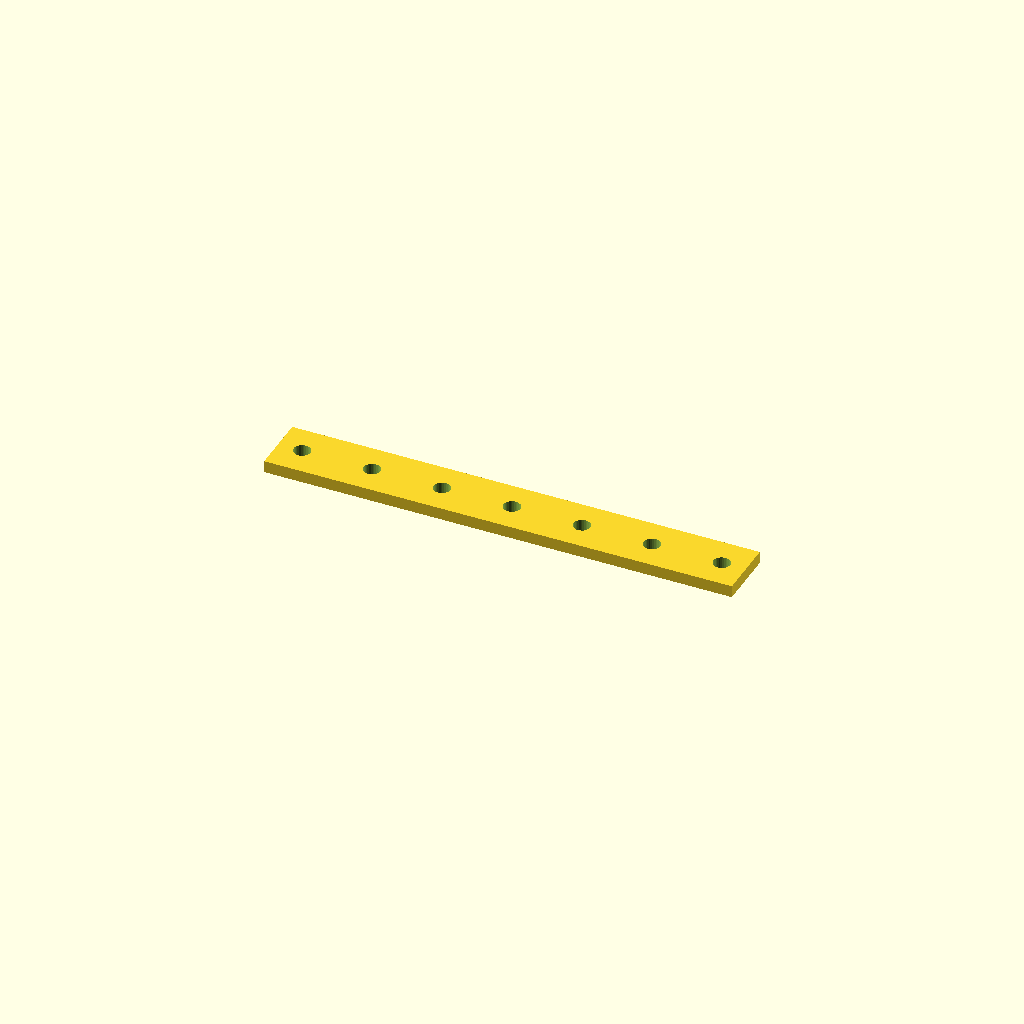
Cell 1: the model at its default parameters.
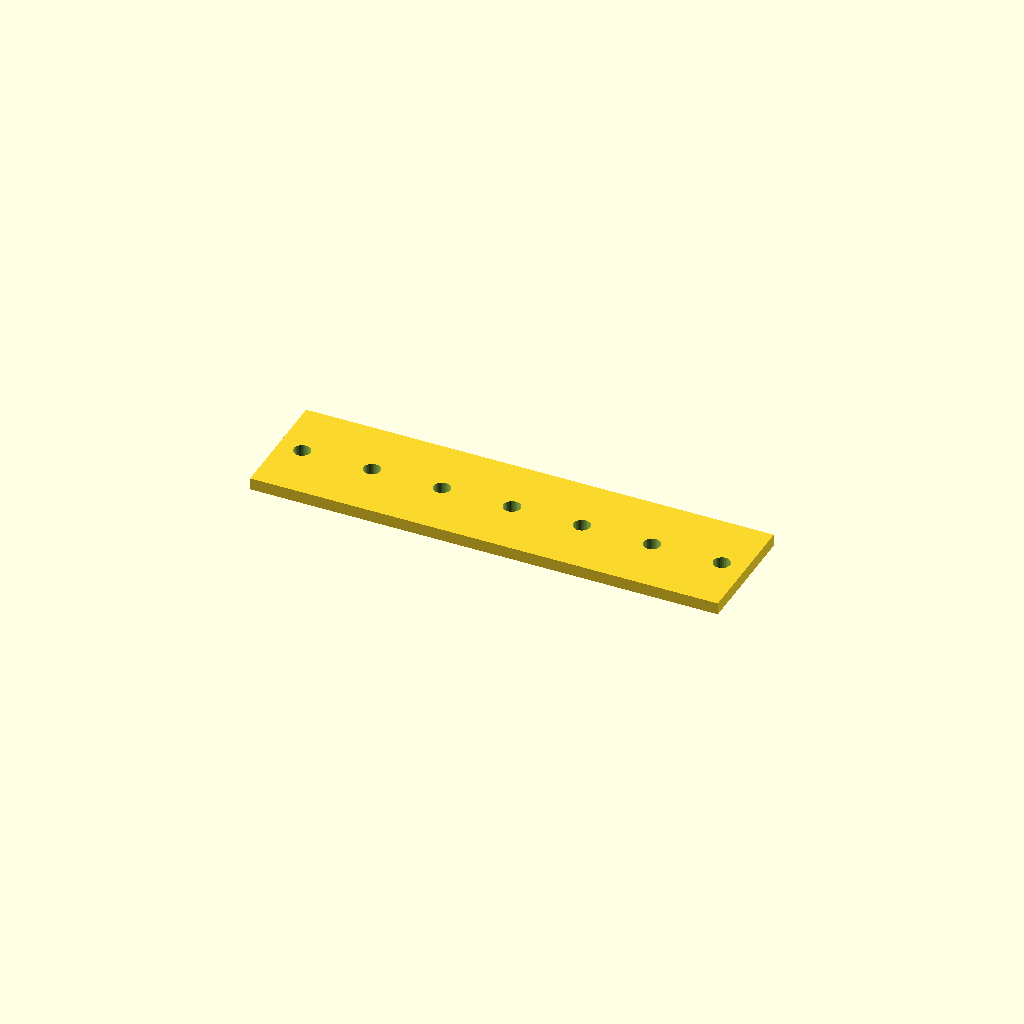
Cell 2: bar_w = 60 (everything else at default).
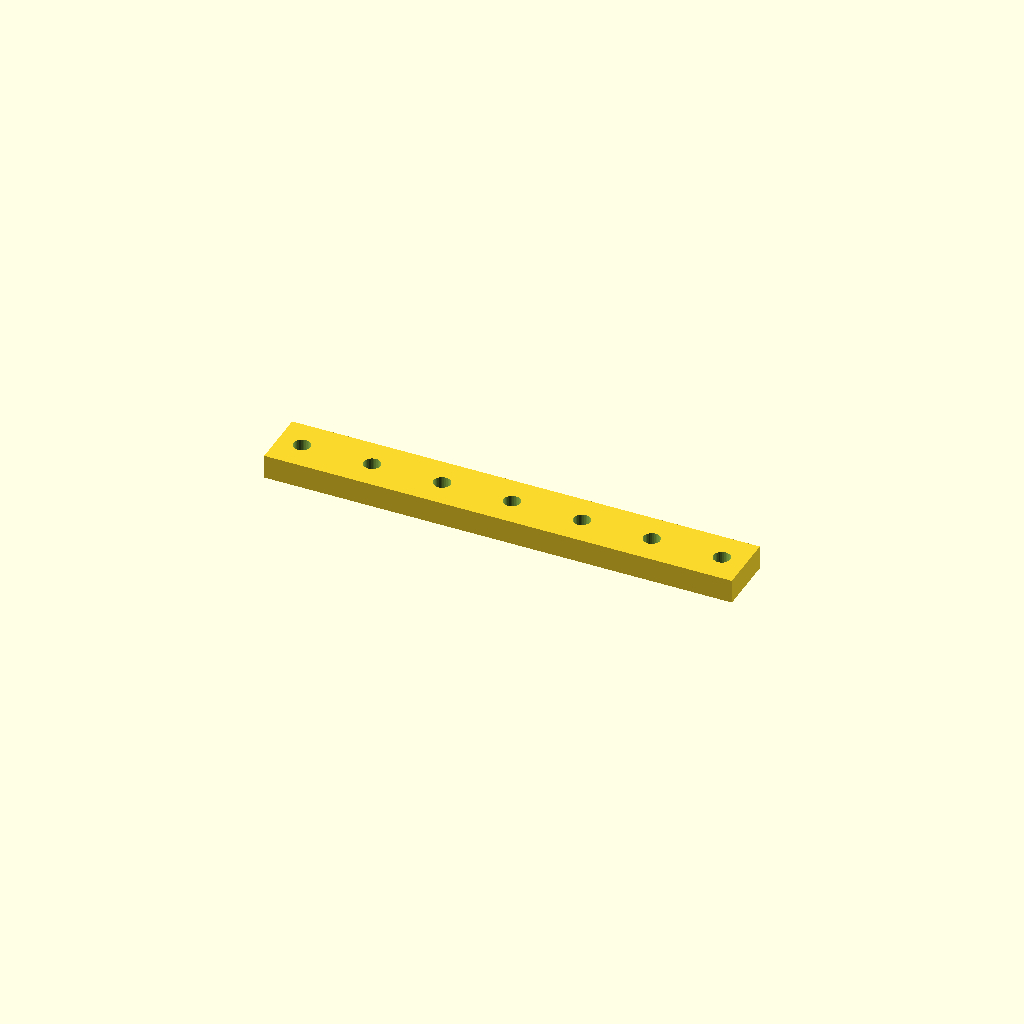
Cell 3: bar_t = 12 (everything else at default).
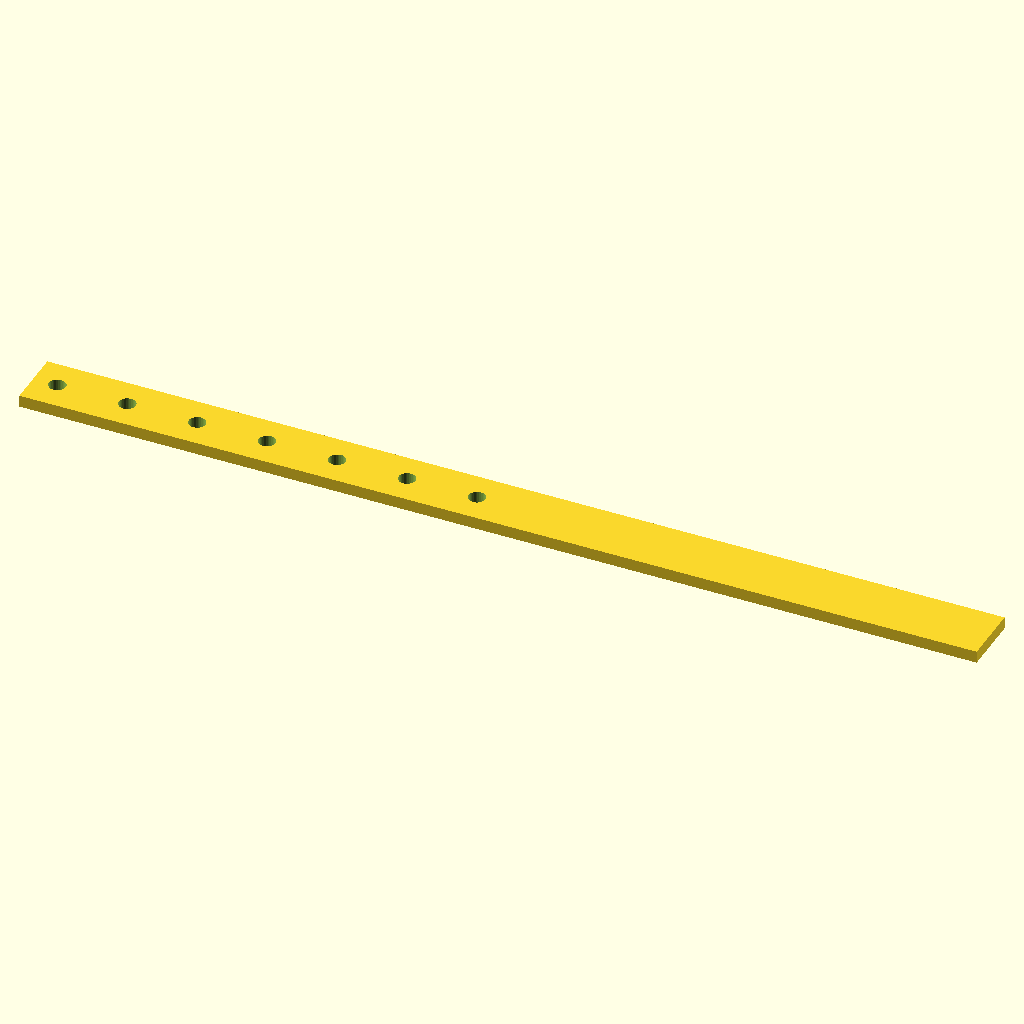
Cell 4: holes = 14 (everything else at default).
All cells are drawn from one camera (rotation 55°, 0°, 25°, orthographic, colour scheme Cornfield), so only the parameter changes between them.
OpenSCAD source file optional_data/data/place1/ventrows/part_0068.scad:
$fn = 32;

// ----------------------------------------------------------------------
// Hole bar, 7 x Ø8.4
// row layout, 12 mm edge offset
// ----------------------------------------------------------------------

// --- parameters (mm) ---
bar_w = 30;    // bar width (Y)
bar_t = 6;     // bar thickness (Z)
holes = 7;     // holes per row
hole_d = 8.4;  // hole diameter
edge = 12;     // offset from the bar end to the first hole
pitch = 35;    // pitch between neighbouring holes

// --- derived feature positions (mm) ---
span = (holes - 1) * pitch;   // = 210   distance between the end holes
bar_l = span + 2 * edge;      // = 234   overall bar length
start_x = -bar_l / 2 + edge;  // = -105   X of the first hole
feature_centers = [
  [start_x + 0 * pitch, 0],
  [start_x + 1 * pitch, 0],
  [start_x + 2 * pitch, 0],
  [start_x + 3 * pitch, 0],
  [start_x + 4 * pitch, 0],
  [start_x + 5 * pitch, 0],
  [start_x + 6 * pitch, 0]
];   // hole centres of the first row

// bar with one row of holes, drilled from feature_centers
difference() {
  translate([-bar_l / 2, -bar_w / 2, -bar_t / 2]) cube([bar_l, bar_w, bar_t]);
  for (centre = feature_centers)
    translate([centre[0], centre[1], 0])
      cylinder(d = hole_d, h = bar_t + 2, center = true);
}
Customizer parameters (derived from the source; name, type, default, range or options):
bar_w: number, default 30
bar_t: number, default 6
holes: number, default 7
hole_d: number, default 8.4
edge: number, default 12
pitch: number, default 35
